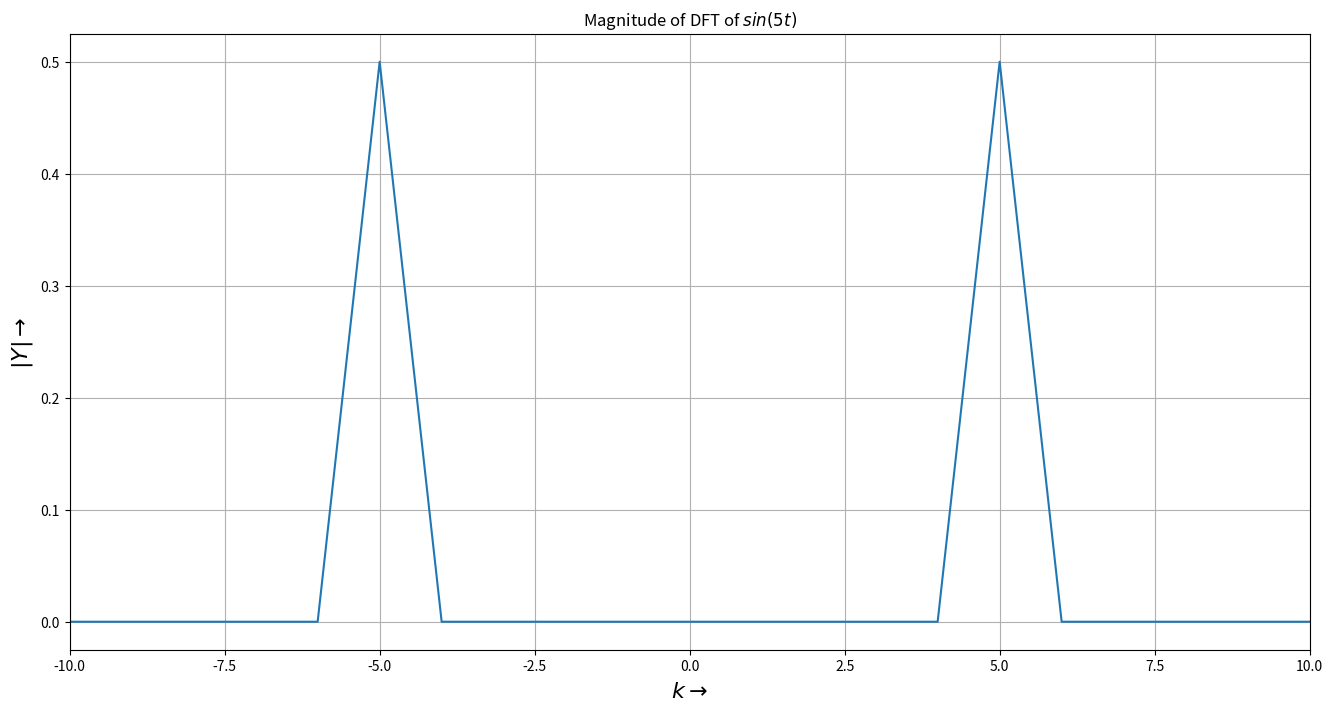
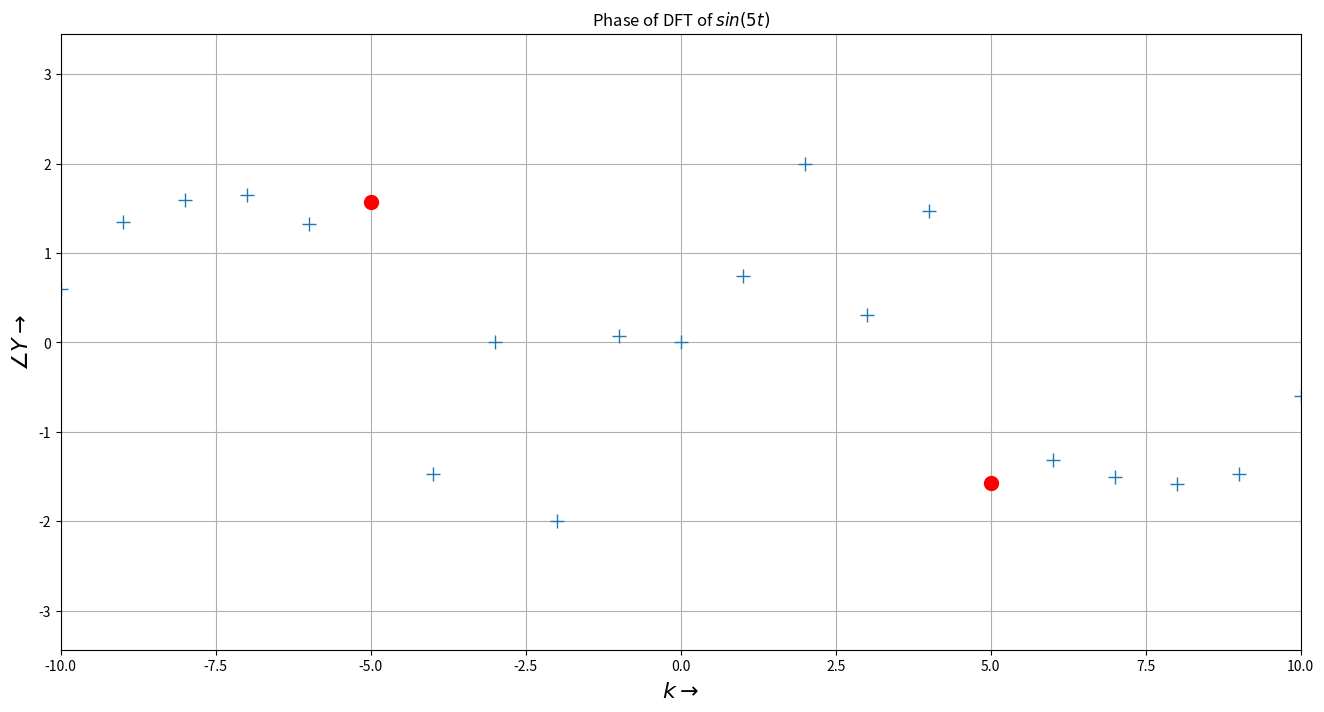
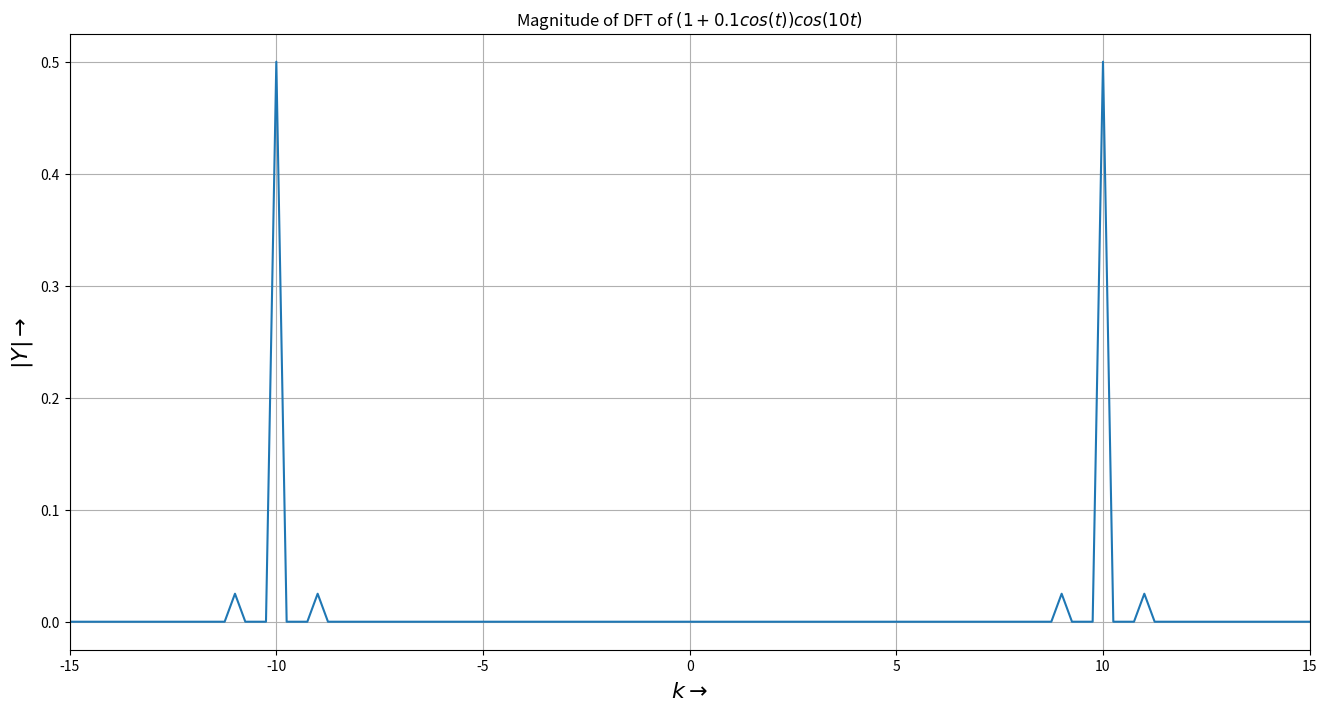
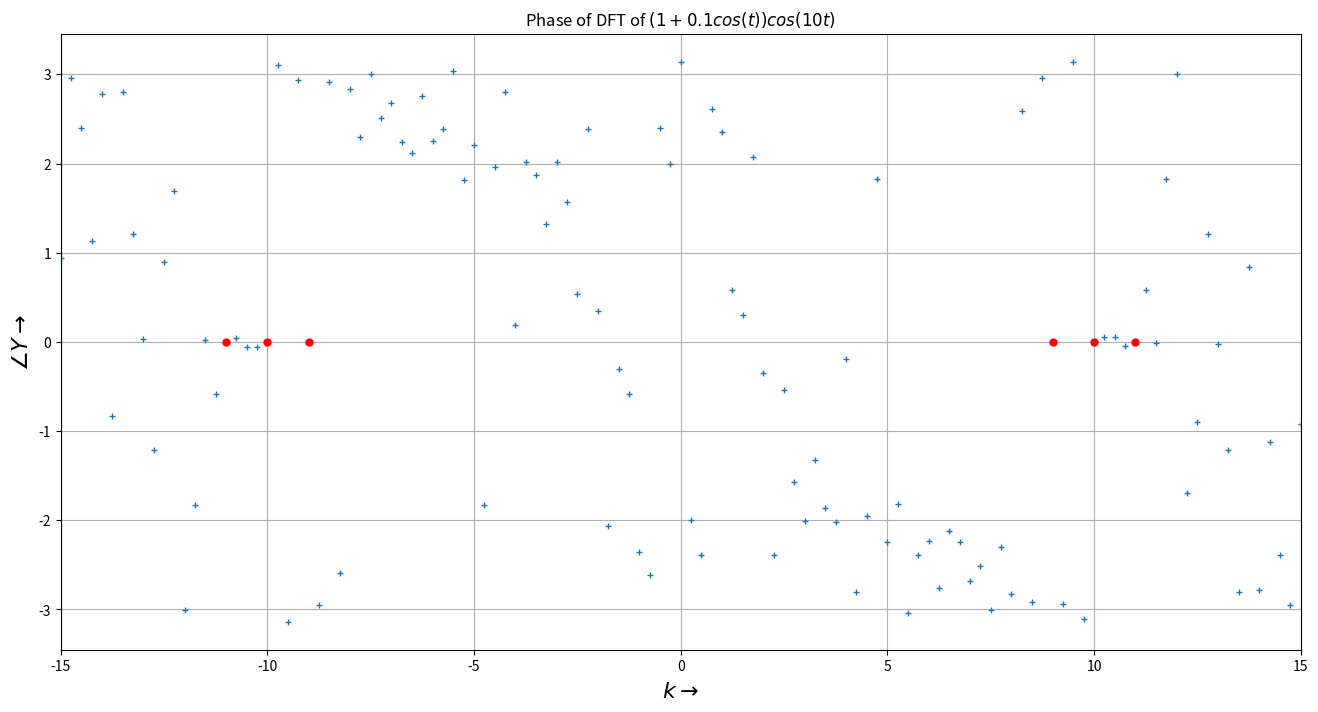
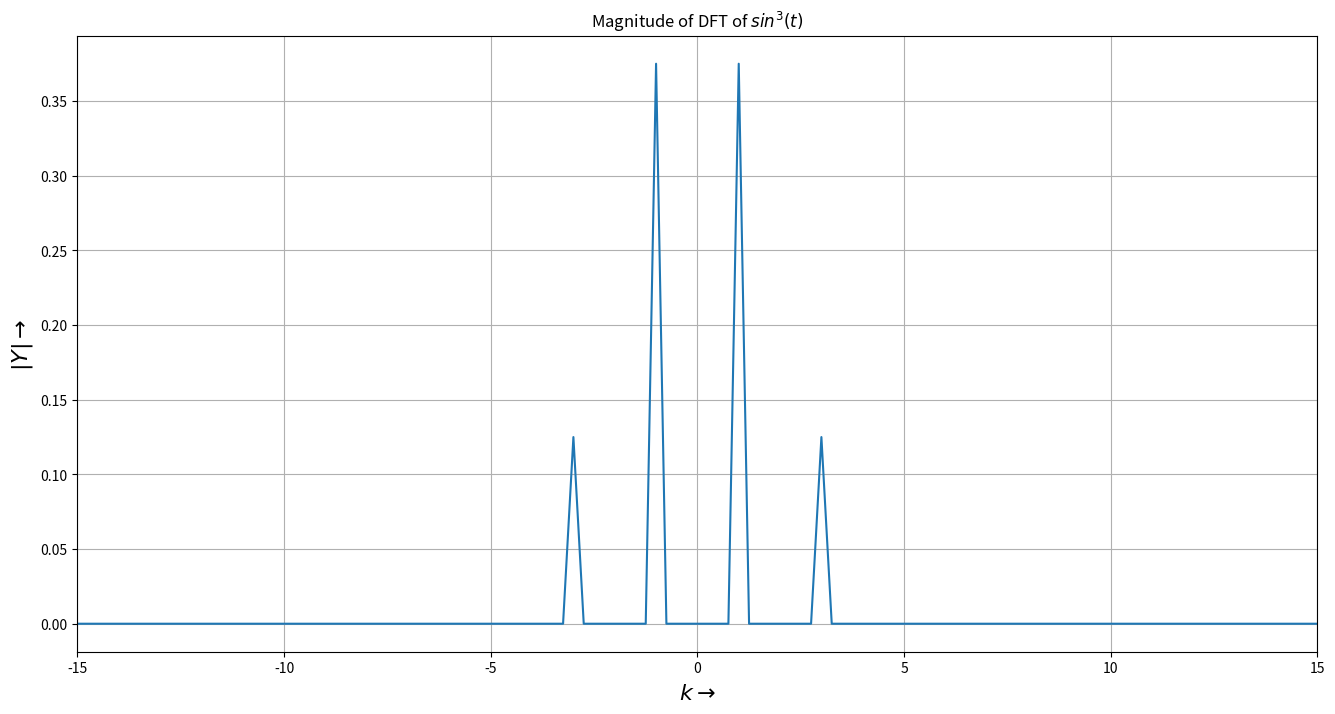
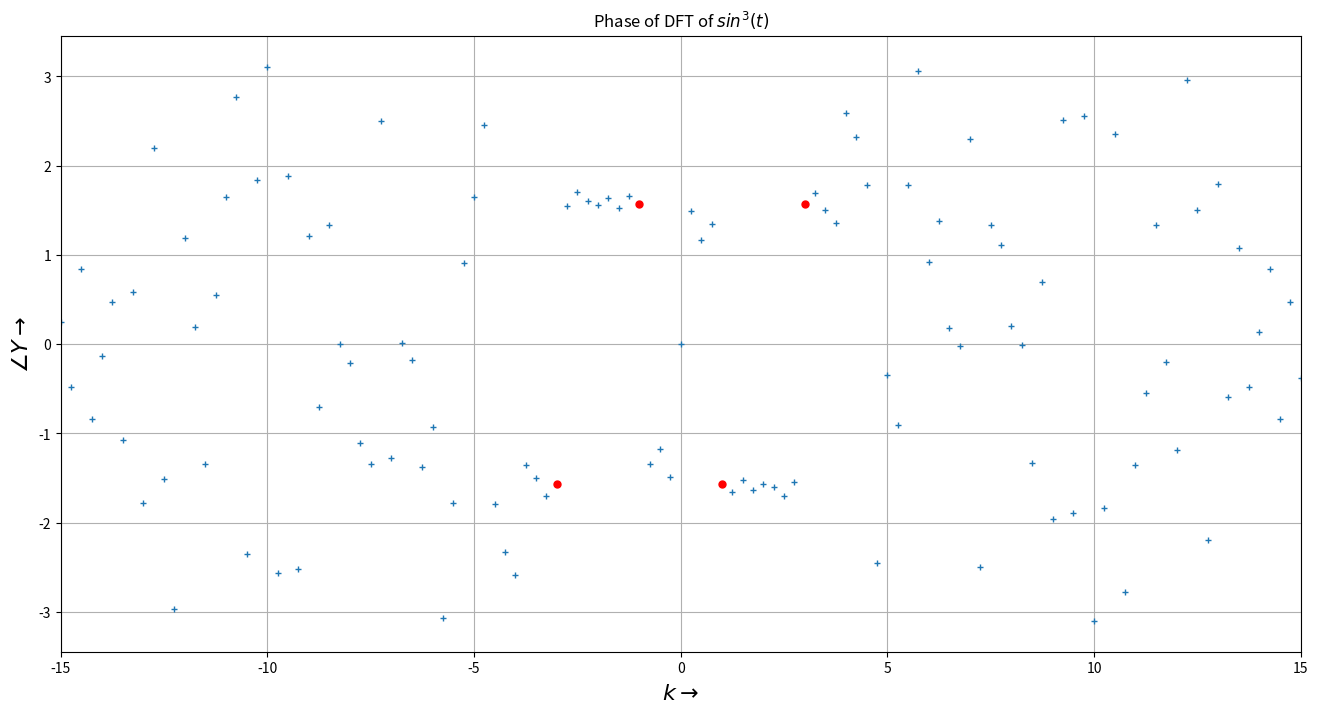
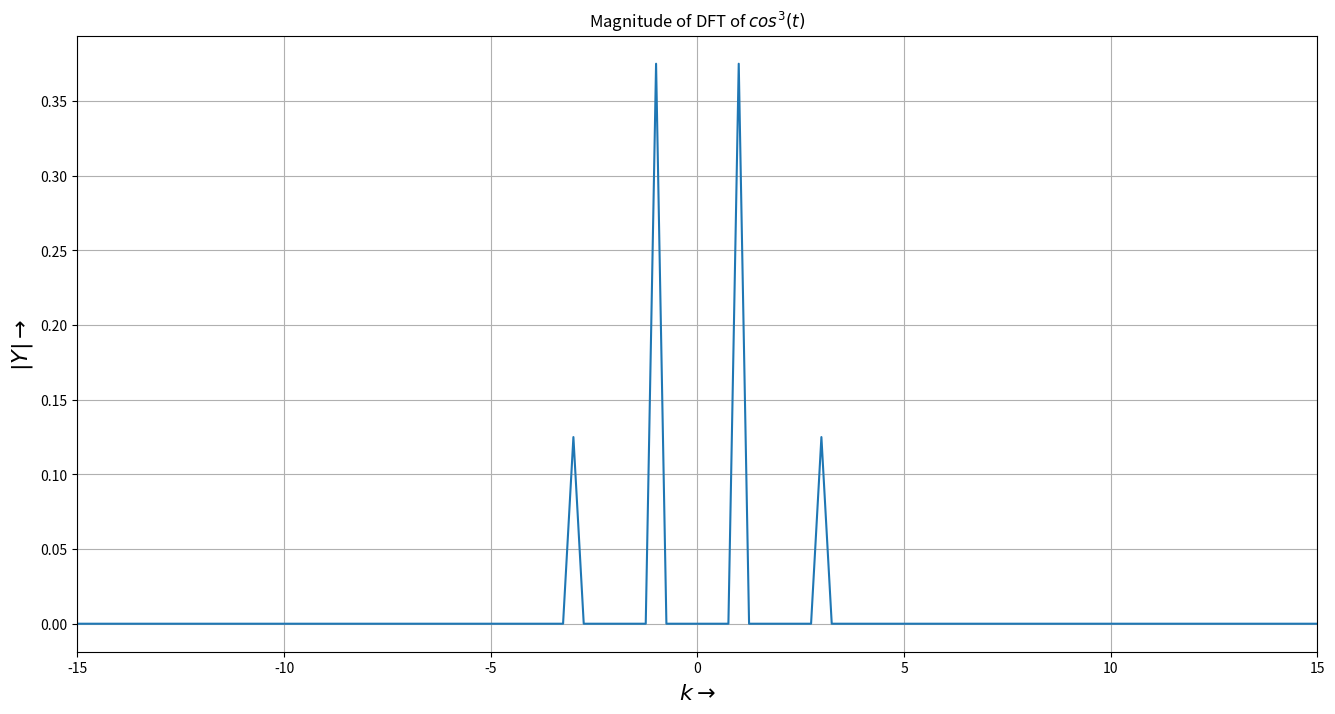
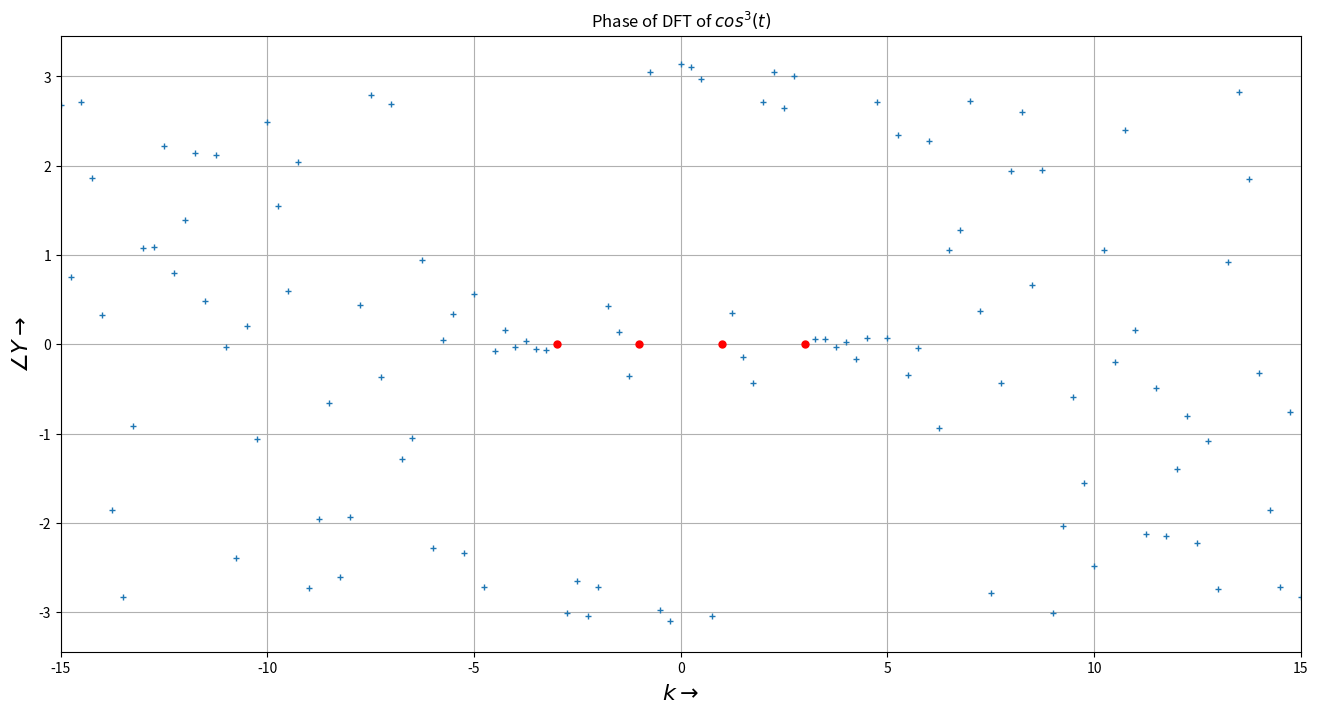
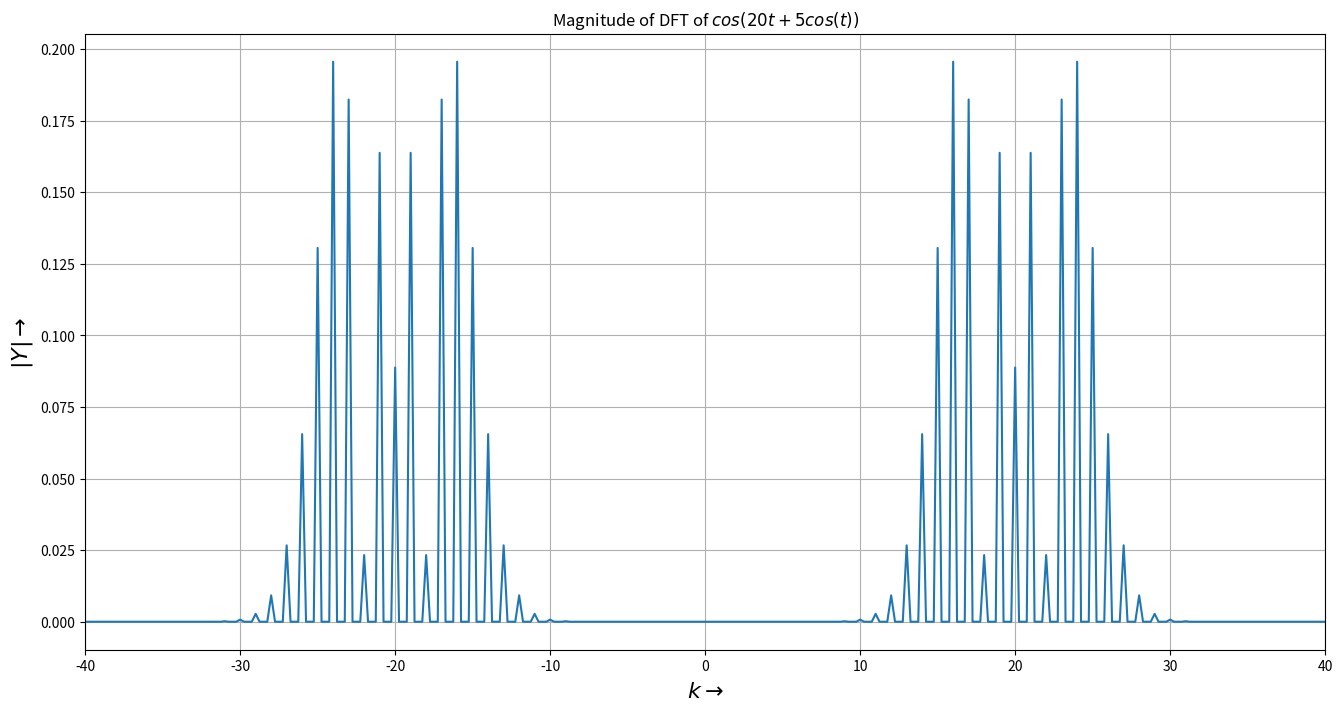
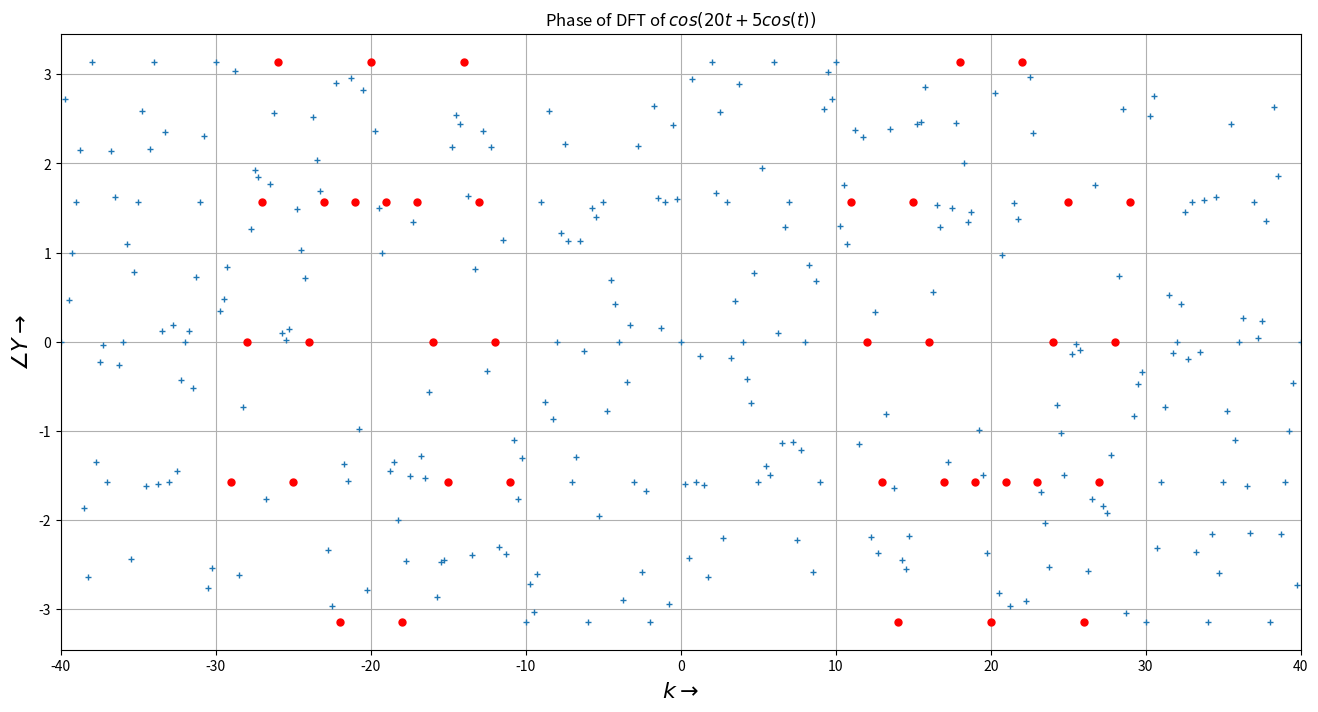
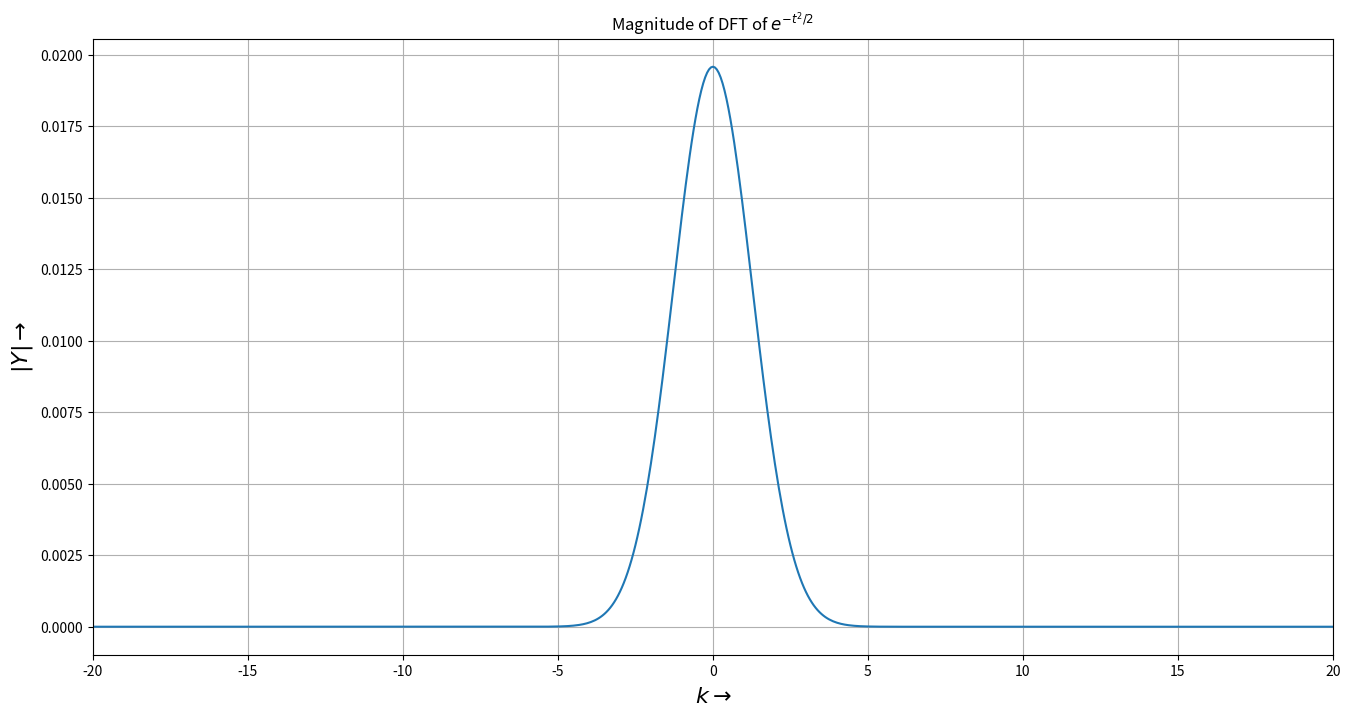
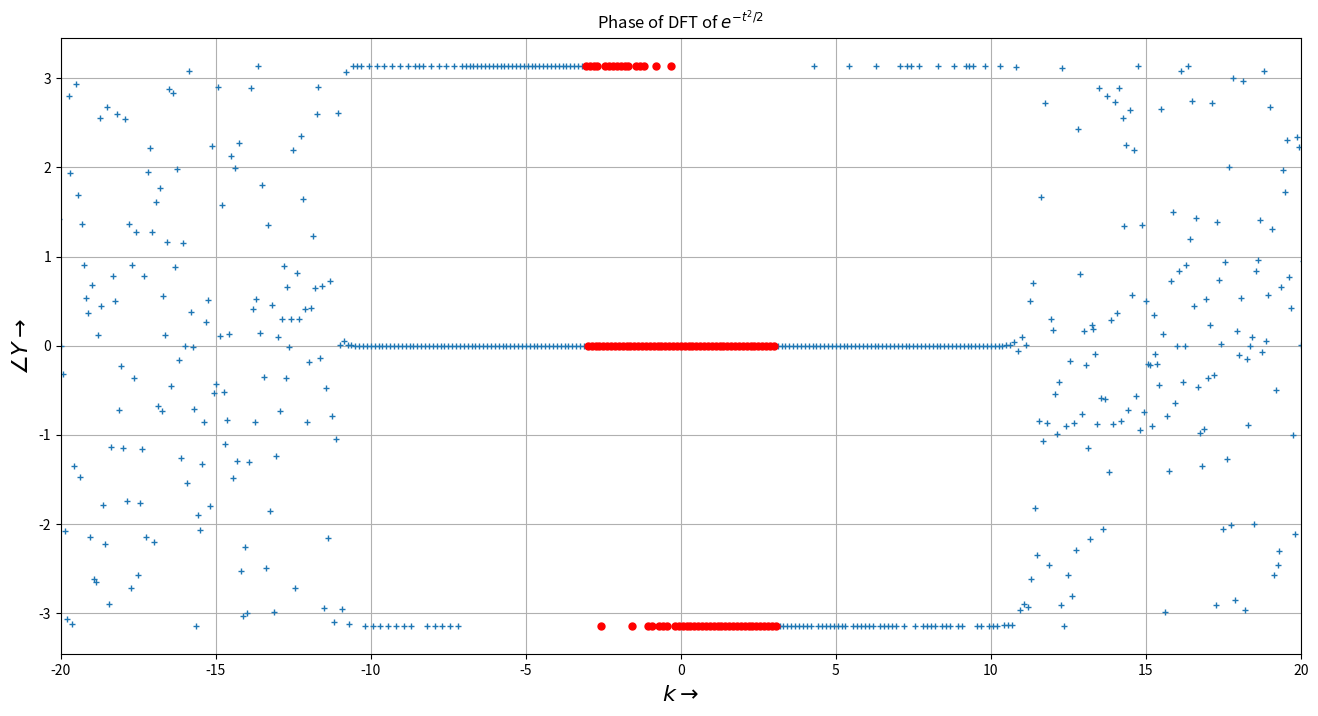

Write Python code to recreate these figures, in order.
import numpy as np
import matplotlib.pyplot as plt

################# sin(5t) ##################

x = np.linspace(0,2*np.pi,129);x = x[:-1]
y = np.sin(5*x)
Y = np.fft.fft(y)
Y = np.fft.fftshift(Y)/128.0
w = np.linspace(-64,64,129);w = w[:-1]
print(np.angle(Y,deg = False))
plt.figure(figsize=(16,8))
plt.grid()
plt.plot(w,abs(Y))
plt.xlim([-10,10])
plt.title(r'Magnitude of DFT of $sin(5t)$')
plt.xlabel(r'$k\rightarrow$',size = 16)
plt.ylabel(r'$|Y|\rightarrow$',size = 16)
plt.show()

plt.figure(figsize=(16,8))
plt.grid()
plt.plot(w,np.angle(Y,deg=False),'+',markersize = 10)
ii = np.where(abs(Y)>=0.001)
plt.plot(w[ii],np.angle(Y[ii]),'ro',markersize = 10)
plt.xlim([-10,10])
plt.title(r'Phase of DFT of $sin(5t)$')
plt.xlabel(r'$k\rightarrow$',size = 16)
plt.ylabel(r'$\angle Y\rightarrow$',size = 16)
plt.show()

################# (1+0.1cos(t))cos(10t) ##################

t = np.linspace(-4*np.pi,4*np.pi,513);t = t[:-1]
y = np.cos(10*t)*(1+0.1*np.cos(t))
Y = np.fft.fft(y)
Y = np.fft.fftshift(Y)/512.0
w = np.linspace(-64,64,513);w = w[:-1]
print(np.angle(Y,deg = False))
plt.figure(figsize=(16,8))
plt.grid()
plt.plot(w,abs(Y))
plt.xlim([-15,15])
plt.title(r'Magnitude of DFT of $(1+0.1cos(t))cos(10t)$')
plt.xlabel(r'$k\rightarrow$',size = 16)
plt.ylabel(r'$|Y|\rightarrow$',size = 16)
plt.show()

plt.figure(figsize=(16,8))
plt.grid()
plt.plot(w,np.angle(Y,deg=False),'+',markersize = 5)
ii = np.where(abs(Y)>=0.001)
plt.plot(w[ii],np.angle(Y[ii]),'ro',markersize = 5)
plt.xlim([-15,15])
plt.title(r'Phase of DFT of $(1+0.1cos(t))cos(10t)$')
plt.xlabel(r'$k\rightarrow$',size = 16)
plt.ylabel(r'$\angle Y\rightarrow$',size = 16)
plt.show()

################# sin**3(t) ##################

t = np.linspace(-4*np.pi,4*np.pi,513);t = t[:-1]
y = (np.sin(t))**3
Y = np.fft.fft(y)
Y = np.fft.fftshift(Y)/512.0
w = np.linspace(-64,64,513);w = w[:-1]
plt.figure(figsize=(16,8))
plt.grid()
plt.plot(w,abs(Y))
plt.xlim([-15,15])
plt.title(r'Magnitude of DFT of $sin^3(t)$')
plt.xlabel(r'$k\rightarrow$',size = 16)
plt.ylabel(r'$|Y|\rightarrow$',size = 16)
plt.show()

plt.figure(figsize=(16,8))
plt.grid()
plt.plot(w,np.angle(Y,deg=False),'+',markersize = 5)
ii = np.where(abs(Y)>=0.001)
plt.plot(w[ii],np.angle(Y[ii]),'ro',markersize = 5)
plt.xlim([-15,15])
plt.title(r'Phase of DFT of $sin^3(t)$')
plt.xlabel(r'$k\rightarrow$',size = 16)
plt.ylabel(r'$\angle Y\rightarrow$',size = 16)
plt.show()

################# cos**3(t) ##################

t = np.linspace(-4*np.pi,4*np.pi,513);t = t[:-1]
y = (np.cos(t))**3
Y = np.fft.fft(y)
Y = np.fft.fftshift(Y)/512.0
w = np.linspace(-64,64,513);w = w[:-1]
print(np.angle(Y,deg = False))
plt.figure(figsize=(16,8))
plt.grid()
plt.plot(w,abs(Y))
plt.xlim([-15,15])
plt.title(r'Magnitude of DFT of $cos^3(t)$')
plt.xlabel(r'$k\rightarrow$',size = 16)
plt.ylabel(r'$|Y|\rightarrow$',size = 16)
plt.show()

plt.figure(figsize=(16,8))
plt.grid()
plt.plot(w,np.angle(Y,deg=False),'+',markersize = 5)
ii = np.where(abs(Y)>=0.001)
plt.plot(w[ii],np.angle(Y[ii]),'ro',markersize = 5)
plt.xlim([-15,15])
plt.title(r'Phase of DFT of $cos^3(t)$')
plt.xlabel(r'$k\rightarrow$',size = 16)
plt.ylabel(r'$\angle Y\rightarrow$',size = 16)
plt.show()

# ################# cos(20t+5cos(t)) ##################

t = np.linspace(-4*np.pi,4*np.pi,513);t = t[:-1]
y = np.cos(20*t+5*np.cos(t))
Y = np.fft.fft(y)
Y = np.fft.fftshift(Y)/512.0
w = np.linspace(-64,64,513);w = w[:-1]
plt.figure(figsize=(16,8))
plt.grid()
plt.plot(w,abs(Y))
plt.xlim([-40,40])
plt.title(r'Magnitude of DFT of $cos(20t+5cos(t))$')
plt.xlabel(r'$k\rightarrow$',size = 16)
plt.ylabel(r'$|Y|\rightarrow$',size = 16)
plt.show()

plt.figure(figsize=(16,8))
plt.grid()
plt.plot(w,np.angle(Y,deg=False),'+',markersize = 5)
ii = np.where(abs(Y)>=0.001)
plt.plot(w[ii],np.angle(Y[ii]),'ro',markersize = 5)
plt.xlim([-40,40])
plt.title(r'Phase of DFT of $cos(20t+5cos(t))$')
plt.xlabel(r'$k\rightarrow$',size = 16)
plt.ylabel(r'$\angle Y\rightarrow$',size = 16)
plt.show()

################# exp(-t**2/2) ##################

N = 2049
t = np.linspace(-64,64,N);t = t[:-1]
y = np.exp(-(t**2)/2.0)
Y = np.fft.fft(y)
Y = np.fft.fftshift(Y)/float(N-1)
w = np.linspace(-64,64,N);w = w[:-1]
y1 =(np.sqrt(2*np.pi))*np.exp(-2*(np.pi**2)*(w**2))/float(N-1)
plt.figure(figsize=(16,8))
plt.grid()
plt.plot(w,abs(Y))
# plt.plot(w,abs(y1),'-.')
plt.xlim([-20,20])
plt.title(r'Magnitude of DFT of $e^{-t^2/2}$')
plt.xlabel(r'$k\rightarrow$',size = 16)
plt.ylabel(r'$|Y|\rightarrow$',size = 16)
plt.show()

plt.figure(figsize=(16,8))
plt.grid()
plt.plot(w,np.angle(Y,deg=False),'+',markersize = 5)
ii = np.where(abs(Y)>=0.001)
plt.plot(w[ii],np.angle(Y[ii]),'ro',markersize = 5)
plt.xlim([-20,20])
plt.title(r'Phase of DFT of $e^{-t^2/2}$')
plt.xlabel(r'$k\rightarrow$',size = 16)
plt.ylabel(r'$\angle Y\rightarrow$',size = 16)
plt.show()
